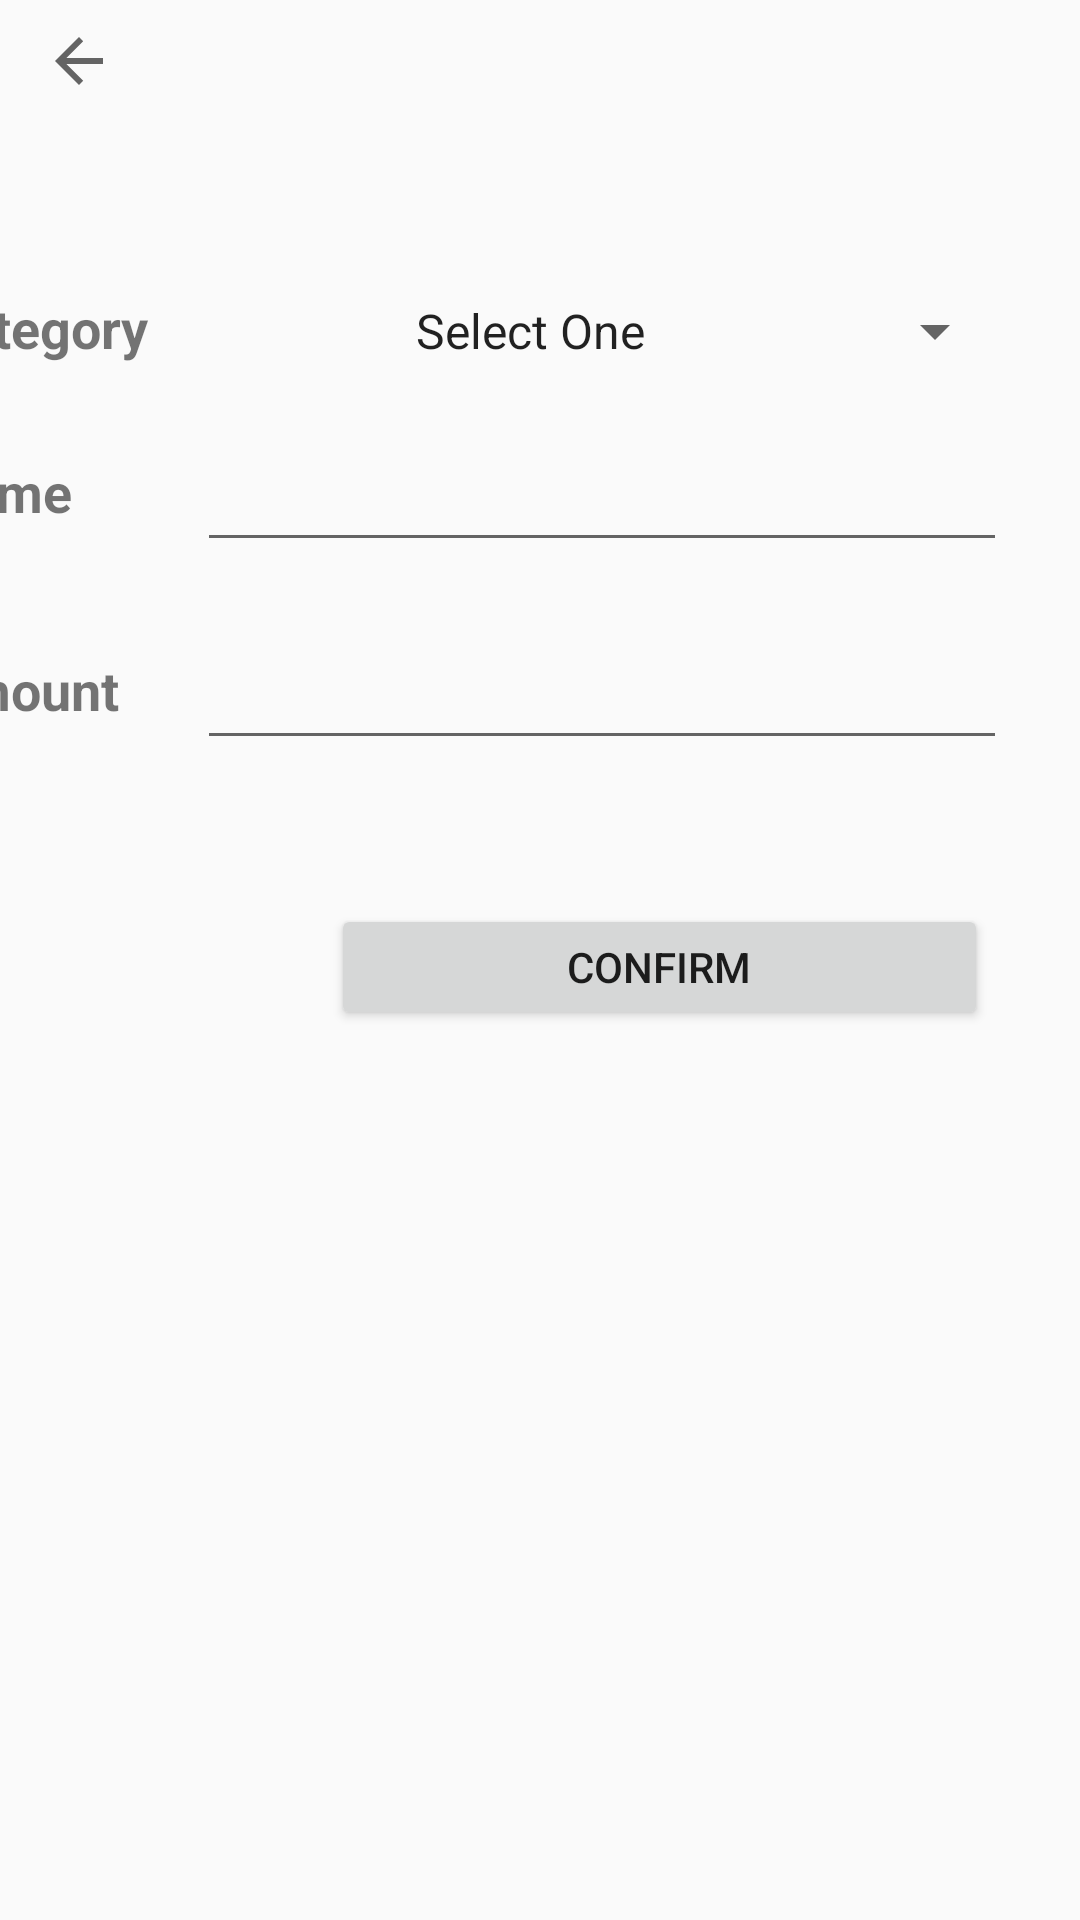

Android layout source for this screen:
<!-- AndroidManifest.xml: application theme Theme.KupengFinance -->
<!-- res/layout/activity_account.xml -->
<?xml version="1.0" encoding="utf-8"?>
<androidx.constraintlayout.widget.ConstraintLayout xmlns:android="http://schemas.android.com/apk/res/android"
    xmlns:app="http://schemas.android.com/apk/res-auto"
    xmlns:tools="http://schemas.android.com/tools"
    android:layout_width="match_parent"
    android:layout_height="match_parent"
    tools:context=".Activity.AccountActivity">

    <ImageView
        android:id="@+id/cancelaccount"
        android:layout_width="wrap_content"
        android:layout_height="wrap_content"
        app:layout_constraintBottom_toTopOf="@+id/constraintLayout"
        app:layout_constraintEnd_toEndOf="parent"
        app:layout_constraintHorizontal_bias="0.043"
        app:layout_constraintStart_toStartOf="parent"
        app:layout_constraintTop_toTopOf="parent"
        app:layout_constraintVertical_bias="0.222"
        app:srcCompat="?attr/homeAsUpIndicator" />

    <androidx.constraintlayout.widget.ConstraintLayout
        android:id="@+id/constraintLayout"
        android:layout_width="394dp"
        android:layout_height="336dp"
        android:elevation="10dp"
        app:layout_constraintBottom_toBottomOf="parent"
        app:layout_constraintEnd_toEndOf="parent"
        app:layout_constraintHorizontal_bias="1.0"
        app:layout_constraintStart_toStartOf="parent"
        app:layout_constraintTop_toTopOf="parent"
        app:layout_constraintVertical_bias="0.203">

        <TableLayout
            android:id="@+id/tableLayout"
            android:layout_width="393dp"
            android:layout_height="190dp"
            app:layout_constraintBottom_toBottomOf="parent"
            app:layout_constraintEnd_toEndOf="parent"
            app:layout_constraintHorizontal_bias="0.0"
            app:layout_constraintStart_toStartOf="parent"
            app:layout_constraintTop_toTopOf="parent"
            app:layout_constraintVertical_bias="0.241">

            <TableRow>

                <TextView
                    android:layout_width="wrap_content"
                    android:layout_height="wrap_content"
                    android:paddingLeft="10dp"
                    android:paddingRight="16dp"
                    android:text="Category"
                    android:textSize="18dp"
                    android:textStyle="bold" />

                <Spinner
                    android:id="@+id/spin"
                    android:layout_width="wrap_content"
                    android:layout_height="wrap_content"
                    android:entries="@array/category"
                    android:textAlignment="center" />

            </TableRow>

            <TableRow>

                <TextView
                    android:layout_width="wrap_content"
                    android:layout_height="wrap_content"
                    android:layout_marginTop="16dp"
                    android:paddingLeft="10dp"
                    android:paddingRight="16dp"
                    android:text="Name"
                    android:textSize="18dp"
                    android:textStyle="bold" />

                <EditText
                    android:id="@+id/accname"
                    android:layout_width="270dp"
                    android:layout_height="50dp"
                    android:layout_marginTop="16dp" />

            </TableRow>

            <TableRow
                android:layout_width="match_parent"
                android:layout_height="50dp">

                <TextView
                    android:layout_width="wrap_content"
                    android:layout_height="wrap_content"
                    android:layout_marginTop="16dp"
                    android:paddingLeft="10dp"
                    android:paddingRight="16dp"
                    android:text="Amount"
                    android:textSize="18dp"
                    android:textStyle="bold" />

                <EditText
                    android:id="@+id/accamount"
                    android:layout_width="270dp"
                    android:layout_height="50dp"
                    android:layout_marginTop="16dp"
                    android:inputType="numberDecimal" />

            </TableRow>
        </TableLayout>

        <Button
            android:id="@+id/btnconfirm"
            android:layout_width="219dp"
            android:layout_height="42dp"
            android:text="Confirm"
            app:layout_constraintBottom_toBottomOf="parent"
            app:layout_constraintEnd_toEndOf="parent"
            app:layout_constraintHorizontal_bias="0.822"
            app:layout_constraintStart_toStartOf="parent"
            app:layout_constraintTop_toBottomOf="@+id/tableLayout"
            app:layout_constraintVertical_bias="0.209" />

    </androidx.constraintlayout.widget.ConstraintLayout>


</androidx.constraintlayout.widget.ConstraintLayout>
<!-- resources referenced by this layout -->
<resources>
  <string-array name="category">spin
          <item>Select One</item>
          <item>Card</item>
          <item>Cash</item>
      </string-array>
  <style name="Theme.KupengFinance" parent="Theme.AppCompat.Light.NoActionBar">
          
          <item name="colorPrimary">@color/purple_500</item>
          <item name="colorPrimaryVariant">@color/purple_700</item>
          <item name="colorOnPrimary">@color/white</item>
          
          <item name="colorSecondary">@color/teal_200</item>
          <item name="colorSecondaryVariant">@color/teal_700</item>
          <item name="colorOnSecondary">@color/black</item>
          
          <item name="android:statusBarColor">?attr/colorPrimaryVariant</item>
          
      </style>
  <color name="purple_500">#FF6200EE</color>
  <color name="purple_700">#FF3700B3</color>
  <color name="white">#FFFFFFFF</color>
  <color name="teal_200">#FF03DAC5</color>
  <color name="teal_700">#FF018786</color>
  <color name="black">#FF000000</color>
</resources>
